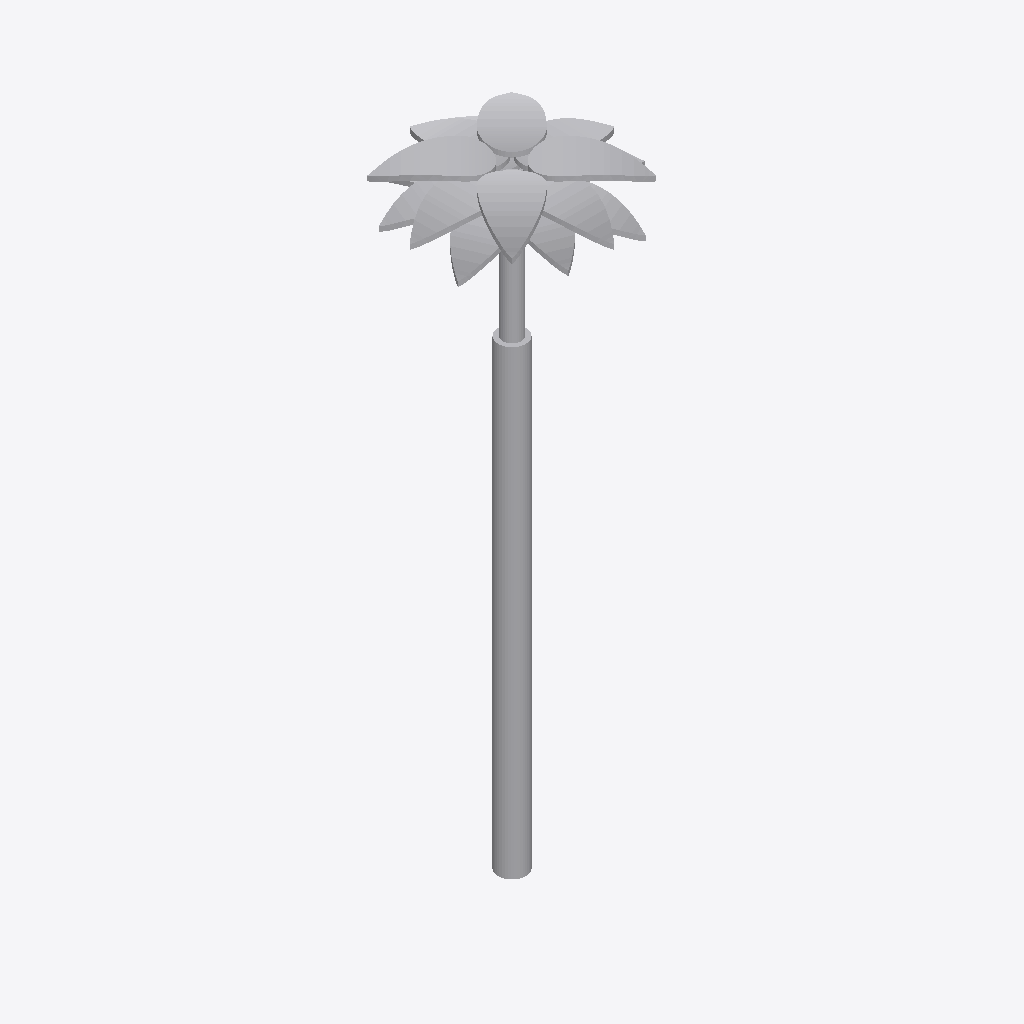
Isometric view of an IFC building model (IFC-SPF (STEP), schema IFC2X3, length unit metre), seen from the south-west, elements coloured by IFC class: 1 other element (light grey).
Extent 2.2 m × 2.2 m × 6.7 m (x, y, z). Storeys (1): Port De Barcelona at 0.00 m. Elements (1): 1 IfcFurnishingElement.

HEADER;
FILE_DESCRIPTION(('ViewDefinition [CoordinationView_V2.0]'),'2;1');
FILE_NAME('','',(''),(''),'','','');
FILE_SCHEMA(('IFC2X3'));
ENDSEC;
DATA;
#105=IFCPROJECT('34UKVHeH5CHvrwyycS_2aZ',$,'Port De Barcelona',$,$,'Port De Barcelona','Port De Barcelona',(#97),#92);
#130=IFCSITE('34UKVHeH5CHvrwyycS_2aX',$,'Default',$,$,#127,$,$,.ELEMENT.,(42,21,31,181945),(-71,-3,-24,-263305),0.0,$,$);
#115=IFCBUILDING('34UKVHeH5CHvrwyycS_2aY',$,'Port De Barcelona',$,$,#32,$,'Port De Barcelona',.ELEMENT.,$,$,$);
#124=IFCBUILDINGSTOREY('34UKVHeH5CHvrwyybZ1_NS',$,'Port De Barcelona',$,'Level:8mm Head',#122,$,'Port De Barcelona',.ELEMENT.,0.0);
#30362=IFCFURNISHINGELEMENT('3tD9IK2F9Atv9d3JkghHzP',$,'APBCN-URB-MOB-Arbol_Palmera_Abanico:Tipo1:2321656',$,'APBCN-URB-MOB-Arbol_Palmera_Abanico:Tipo1',#30360,#30355,'2321656');
ENDSEC;
